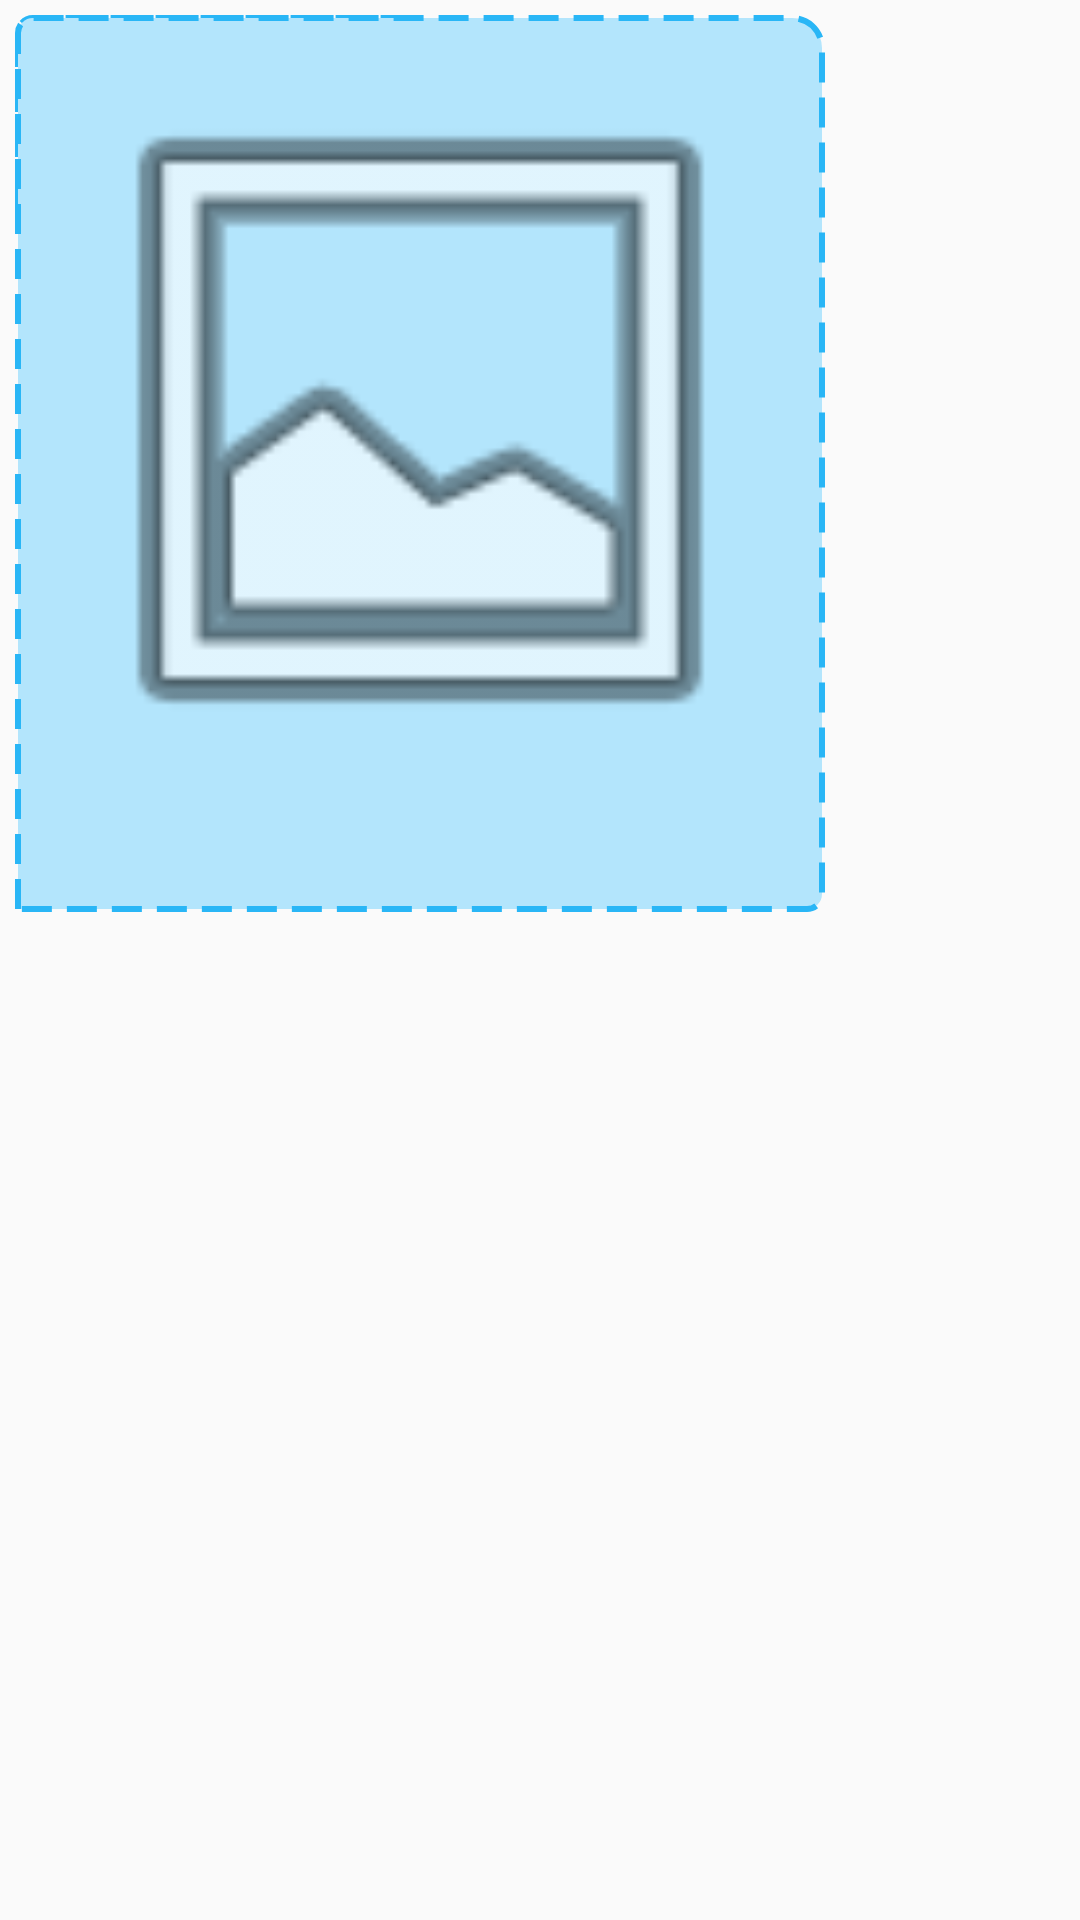

Reconstruct the res/layout file that produces this screen, plus the resources it refers to.
<!-- AndroidManifest.xml: application theme AppTheme -->
<!-- res/layout/message_received.xml -->
<?xml version="1.0" encoding="utf-8"?>
<androidx.constraintlayout.widget.ConstraintLayout
    xmlns:android="http://schemas.android.com/apk/res/android"
    xmlns:app="http://schemas.android.com/apk/res-auto"
    xmlns:tools="http://schemas.android.com/tools"
    android:layout_width="match_parent"
    android:layout_height="wrap_content"
    android:padding="5dp"
    android:layout_marginTop="5dp"
    android:layout_marginEnd="40dp"
    android:layout_marginStart="5dp">
    <LinearLayout
        android:layout_width="wrap_content"
        android:layout_height="wrap_content"
        android:orientation="vertical"
        android:id="@+id/ln_received_message"
        android:background="@drawable/message_received"
        app:layout_constraintStart_toStartOf="parent"
        app:layout_constraintTop_toTopOf="parent">
        <TextView
            android:id="@+id/message"
            android:padding="5dp"
            android:layout_width="wrap_content"
            android:layout_height="wrap_content"
            android:text="TextView"
            android:textIsSelectable="true"
            android:layout_gravity="start"
            android:textSize="18sp"
            android:textColor="#000"
            />
        <TextView
            android:layout_width="wrap_content"
            android:layout_height="wrap_content"
            android:padding="5dp"
            android:layout_gravity="start"
            android:id="@+id/date"
            android:text="2020-09-01 2:47 PM"/>
    </LinearLayout>
    <LinearLayout
        android:layout_width="wrap_content"
        android:layout_height="wrap_content"
        android:orientation="vertical"
        android:layout_marginEnd="10dp"
        android:id="@+id/ln_received_image"
        android:padding="10dp"
        android:background="@drawable/message_received"
        app:layout_constraintStart_toStartOf="parent"
        app:layout_constraintTop_toTopOf="parent">
        <ImageView
            android:layout_width="250dp"
            android:layout_height="250dp"
            android:id="@+id/receive_image"
            app:srcCompat="@android:drawable/ic_menu_gallery" />
        <TextView
            android:layout_width="wrap_content"
            android:layout_height="wrap_content"
            android:padding="5dp"
            android:textSize="14sp"
            android:id="@+id/received_image_date"
            android:layout_gravity="end"
            />
    </LinearLayout>

</androidx.constraintlayout.widget.ConstraintLayout>
<!-- resources referenced by this layout -->
<resources>
  <!-- drawable message_received (drawable) -->
  <?xml version="1.0" encoding="utf-8"?>
  <shape xmlns:android="http://schemas.android.com/apk/res/android"
      android:shape="rectangle">
      <solid android:color="#b3e5fc" />
      <corners
          android:bottomRightRadius="5dp"
          android:topLeftRadius="5dp"
          android:topRightRadius="10dp" />
      <stroke
          android:width="2dp"
          android:color="#29b6f6"
          android:dashWidth="10dp"
          android:dashGap="5dp"/>
  
  
  </shape>
  <style name="AppTheme" parent="Theme.AppCompat.Light.NoActionBar">
          
          <item name="colorControlNormal">#FFF</item>
          <item name="colorPrimary">@color/colorPrimary</item>
          <item name="colorPrimaryDark">@color/colorPrimaryDark</item>
          <item name="colorAccent">@color/colorAccent</item>
      </style>
  <color name="colorPrimary">#050049</color>
  <color name="colorPrimaryDark">#000023</color>
  <color name="colorAccent">#00cf00</color>
</resources>
